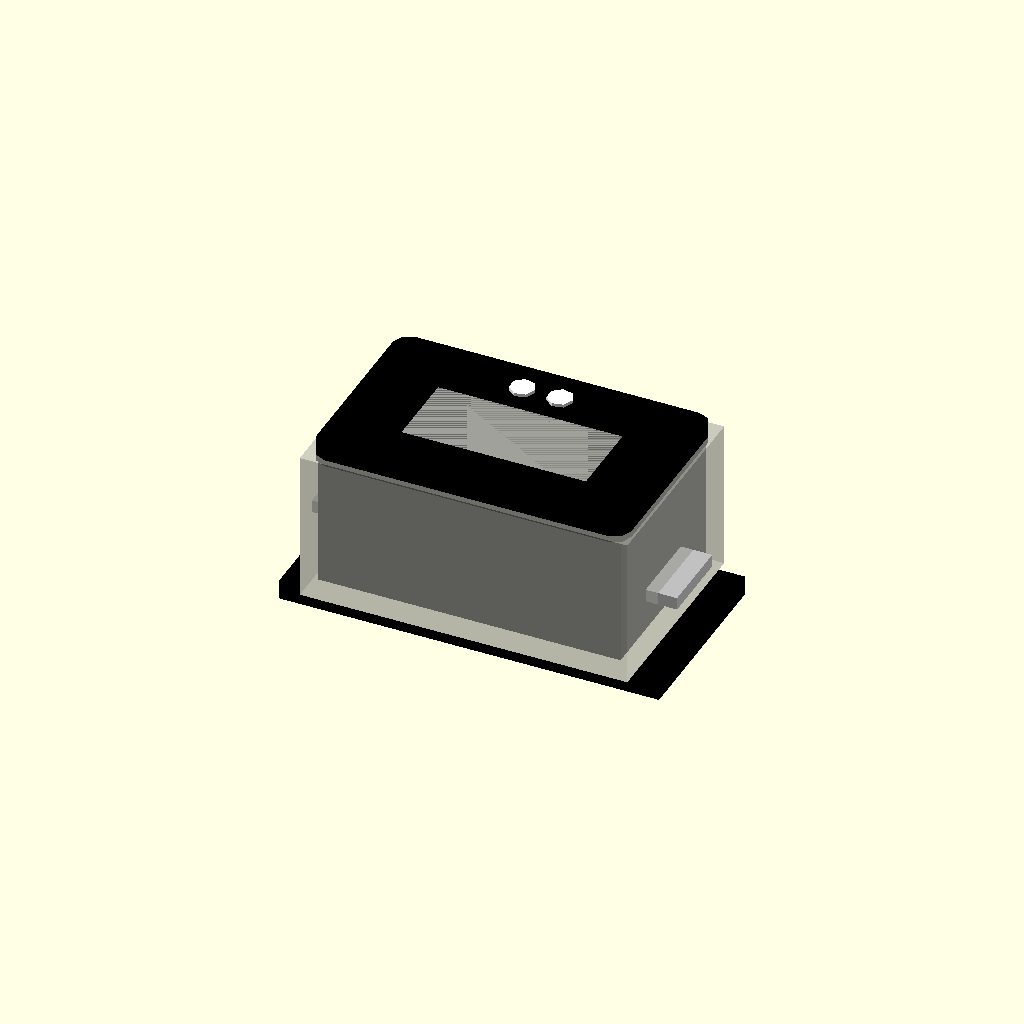
Cell 1: the model at its default parameters.
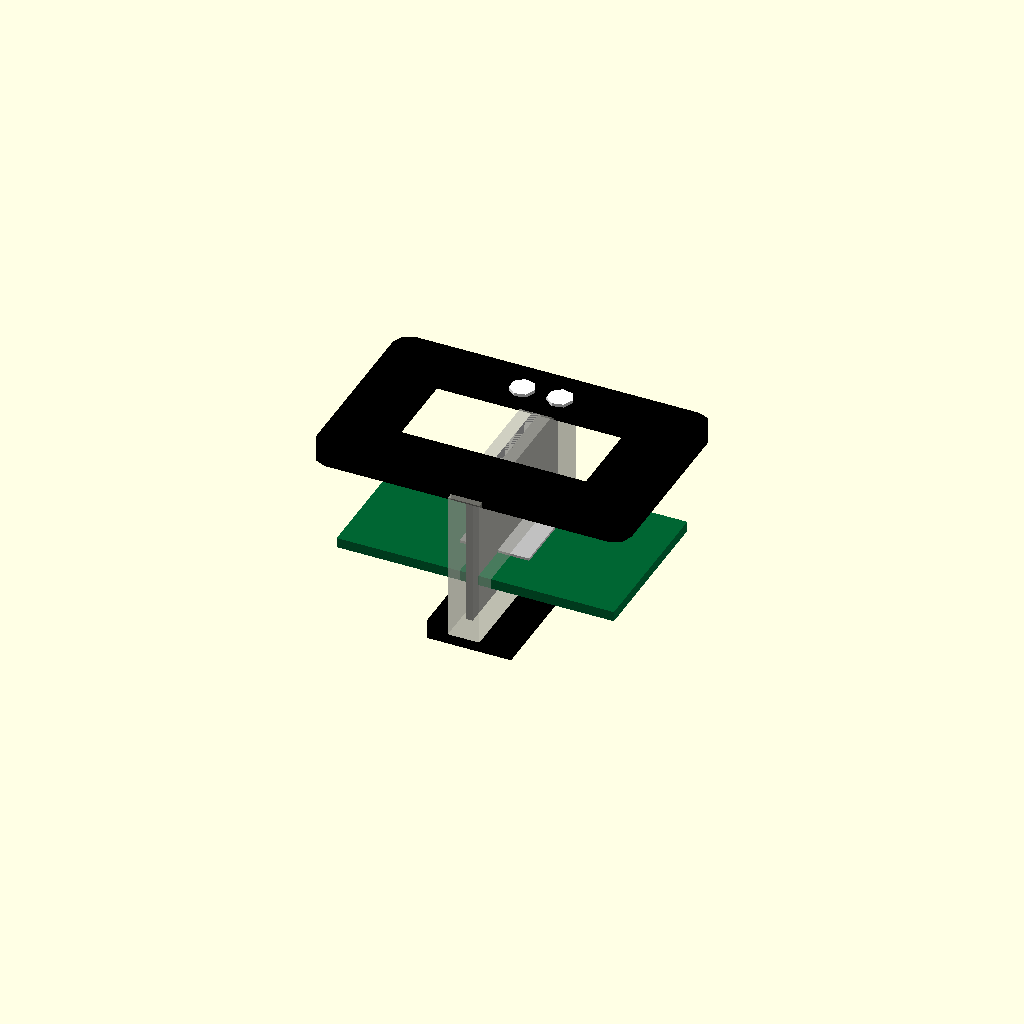
Cell 2 — overall_size_x_mm set to 1, the other parameters unchanged.
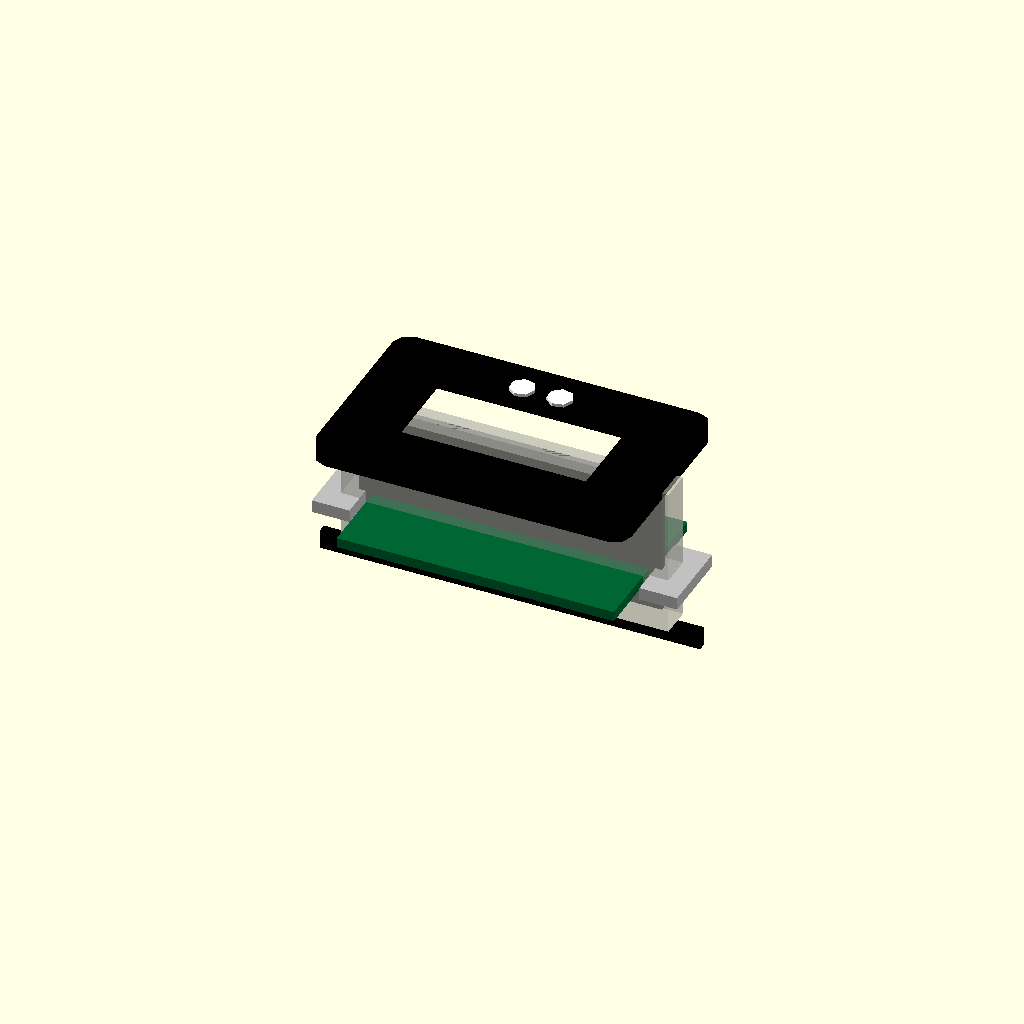
Cell 3 — overall_size_y_mm set to 1, the other parameters unchanged.
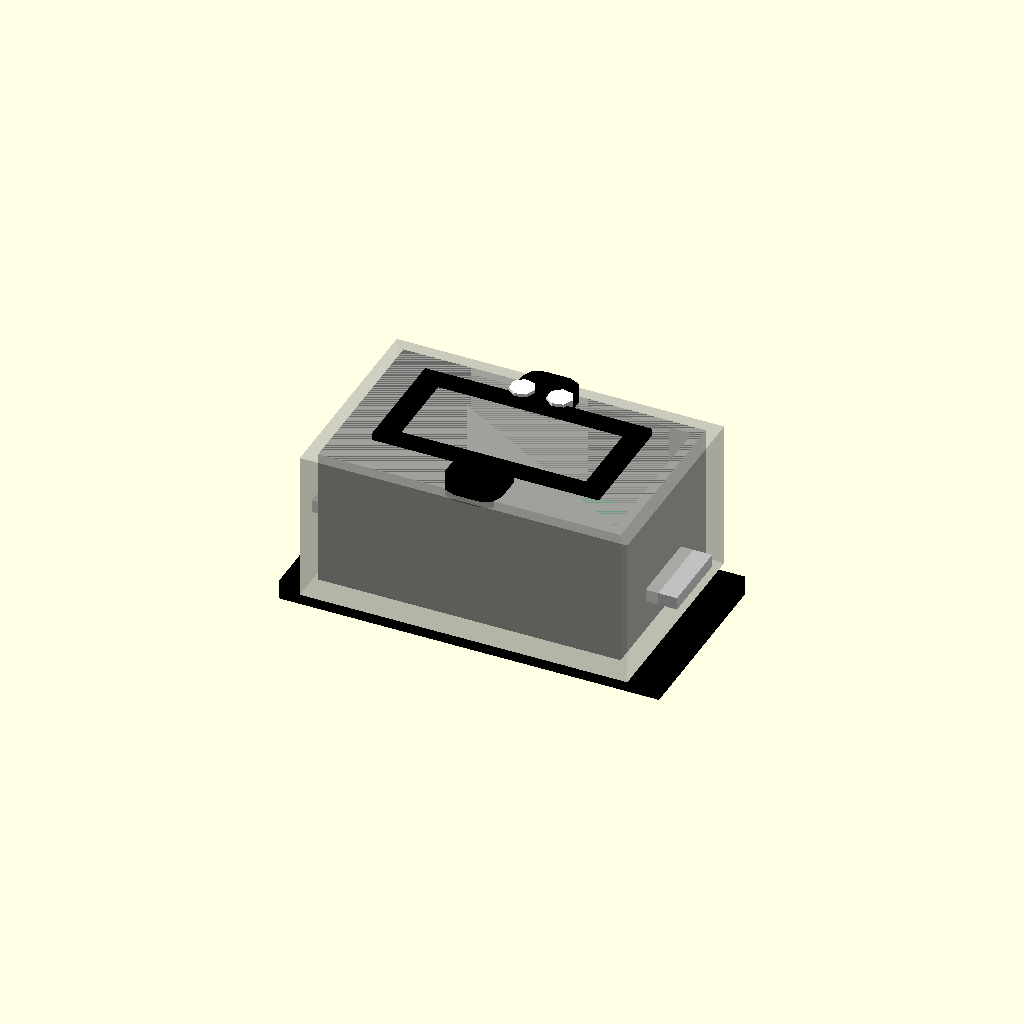
Cell 4: bezel_size_x_mm = 1 (everything else at default).
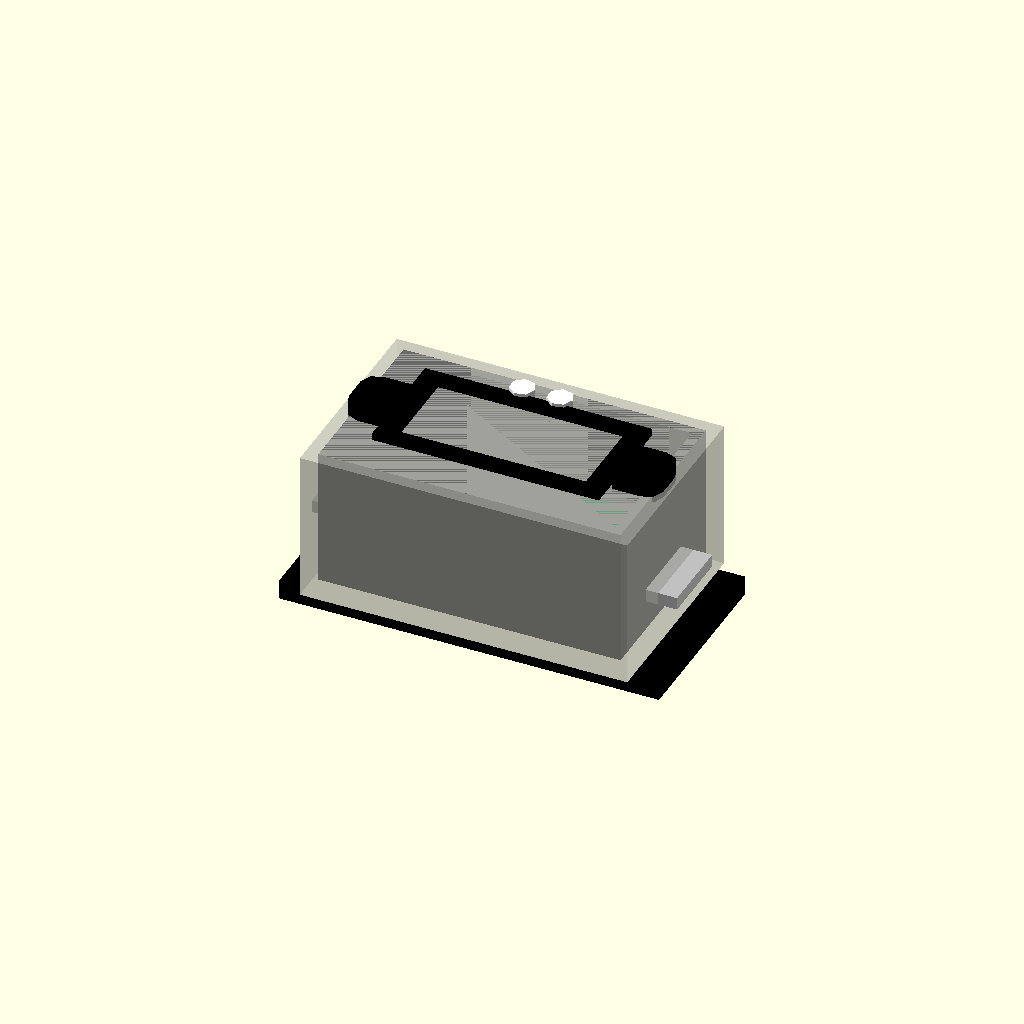
Cell 5: bezel_size_y_mm = 1 (everything else at default).
All cells are drawn from one camera (rotation 55°, 0°, 25°, orthographic, colour scheme Cornfield), so only the parameter changes between them.
OpenSCAD source file results/nopscadlib/ablations/no_recovery/scad/panel_meter__DSP5005.scad:
// Parameters
module_variant = 1; //[1:1:1]
overall_size_x_mm = 48; //[24:96:1]
overall_size_y_mm = 29; //[15:58:1]
overall_size_z_mm = 25; //[12:50:1]
bezel_size_x_mm = 50; //[25:100:1]
bezel_size_y_mm = 31; //[16:62:1]
bezel_size_z_mm = 3; //[1.5:8:0.5]
bezel_corner_radius_mm = 2.5; //[0:6:0.5]
bezel_bevel_mm = 1; //[0:3:0.5]
body_depth_mm = 22; //[10:44:1]
wall_thickness_mm = 1.5; //[0:4:0.5]
display_aperture_x_mm = 36; //[18:72:1]
display_aperture_y_mm = 18; //[9:36:1]
aperture_corner_radius_mm = 1; //[0:4:0.5]
inner_aperture_x_mm = 30; //[15:60:1]
inner_aperture_y_mm = 14; //[7:28:1]
inner_aperture_z_mm = 1.2; //[0:4:0.2]
inner_aperture_offset_x_mm = 0; //[-5:5:0.5]
inner_aperture_offset_y_mm = 0; //[-5:5:0.5]
tab_size_x_mm = 6; //[3:12:0.5]
tab_size_y_mm = 12; //[6:24:1]
tab_size_z_mm = 2; //[1:5:0.5]
tab_offset_z_mm = 6; //[0:20:1]
pcb_size_x_mm = 44; //[22:88:1]
pcb_size_y_mm = 25; //[12:50:1]
pcb_thickness_mm = 1.6; //[0.8:3.2:0.1]
pcb_offset_z_mm = 6; //[0:20:1]
button_diameter_mm = 4; //[2:8:0.5]
button_height_mm = 1.5; //[0.5:5:0.5]
button_spacing_x_mm = 6; //[3:15:0.5]
button_row_offset_y_mm = 10; //[0:20:0.5]
panel_cutout_clearance_mm = 0.2; //[0:1:0.05]
cutout_extrusion_height_mm = 3; //[0:20:1]
rear_clearance_extra_mm = 2; //[0:10:0.5]
overlap_mm = 1; //[0.5:2:0.5]

// Bezel with display aperture
module bezel_with_aperture() {
  color("Black") {
    difference() {
      hull() {
        translate([bezel_size_x_mm/2 - bezel_corner_radius_mm, bezel_size_y_mm/2 - bezel_corner_radius_mm, 0])
          cylinder(r=bezel_corner_radius_mm, h=bezel_size_z_mm, center=true);
        translate([-(bezel_size_x_mm/2 - bezel_corner_radius_mm), bezel_size_y_mm/2 - bezel_corner_radius_mm, 0])
          cylinder(r=bezel_corner_radius_mm, h=bezel_size_z_mm, center=true);
        translate([bezel_size_x_mm/2 - bezel_corner_radius_mm, -(bezel_size_y_mm/2 - bezel_corner_radius_mm), 0])
          cylinder(r=bezel_corner_radius_mm, h=bezel_size_z_mm, center=true);
        translate([-(bezel_size_x_mm/2 - bezel_corner_radius_mm), -(bezel_size_y_mm/2 - bezel_corner_radius_mm), 0])
          cylinder(r=bezel_corner_radius_mm, h=bezel_size_z_mm, center=true);
      }
      hull() {
        translate([display_aperture_x_mm/2 - aperture_corner_radius_mm, display_aperture_y_mm/2 - aperture_corner_radius_mm, 0])
          cylinder(r=aperture_corner_radius_mm, h=bezel_size_z_mm + 2*overlap_mm, center=true);
        translate([-(display_aperture_x_mm/2 - aperture_corner_radius_mm), display_aperture_y_mm/2 - aperture_corner_radius_mm, 0])
          cylinder(r=aperture_corner_radius_mm, h=bezel_size_z_mm + 2*overlap_mm, center=true);
        translate([display_aperture_x_mm/2 - aperture_corner_radius_mm, -(display_aperture_y_mm/2 - aperture_corner_radius_mm), 0])
          cylinder(r=aperture_corner_radius_mm, h=bezel_size_z_mm + 2*overlap_mm, center=true);
        translate([-(display_aperture_x_mm/2 - aperture_corner_radius_mm), -(display_aperture_y_mm/2 - aperture_corner_radius_mm), 0])
          cylinder(r=aperture_corner_radius_mm, h=bezel_size_z_mm + 2*overlap_mm, center=true);
      }
    }
  }
}

// Main body housing
module main_body_housing() {
  color("DimGray") {
    difference() {
      translate([0, 0, -(bezel_size_z_mm/2 + body_depth_mm/2 - overlap_mm)])
        cube([overall_size_x_mm, overall_size_y_mm, body_depth_mm], center=true);
      translate([0, 0, -(bezel_size_z_mm/2 + body_depth_mm/2 - overlap_mm) + wall_thickness_mm/2])
        cube([overall_size_x_mm - 2*wall_thickness_mm, overall_size_y_mm - 2*wall_thickness_mm, body_depth_mm - wall_thickness_mm], center=true);
    }
  }
}

// Panel mount tabs or clips
module panel_mount_tabs_or_clips() {
  color("Silver") {
    union() {
      translate([-(overall_size_x_mm/2 + tab_size_x_mm/2 - overlap_mm), 0, -(bezel_size_z_mm/2 + body_depth_mm - tab_offset_z_mm - tab_size_z_mm/2)])
        cube([tab_size_x_mm, tab_size_y_mm, tab_size_z_mm], center=true);
      translate([overall_size_x_mm/2 + tab_size_x_mm/2 - overlap_mm, 0, -(bezel_size_z_mm/2 + body_depth_mm - tab_offset_z_mm - tab_size_z_mm/2)])
        cube([tab_size_x_mm, tab_size_y_mm, tab_size_z_mm], center=true);
    }
  }
}

// PCB representation
module pcb_representation() {
  color([0.0, 0.4, 0.2]) {
    translate([0, 0, -(bezel_size_z_mm/2 + body_depth_mm - pcb_offset_z_mm - pcb_thickness_mm/2)])
      cube([pcb_size_x_mm, pcb_size_y_mm, pcb_thickness_mm], center=true);
  }
}

// Panel meter buttons
module panel_meter_button() {
  color("White") {
    union() {
      translate([-button_spacing_x_mm/2, button_row_offset_y_mm, bezel_size_z_mm/2 + button_height_mm/2 - overlap_mm])
        cylinder(r=button_diameter_mm/2, h=button_height_mm, center=true);
      translate([button_spacing_x_mm/2, button_row_offset_y_mm, bezel_size_z_mm/2 + button_height_mm/2 - overlap_mm])
        cylinder(r=button_diameter_mm/2, h=button_height_mm, center=true);
    }
  }
}

// Inner aperture frame
module inner_aperture_frame() {
  color("Black") {
    difference() {
      translate([inner_aperture_offset_x_mm, inner_aperture_offset_y_mm, bezel_size_z_mm/2 - inner_aperture_z_mm/2])
        cube([display_aperture_x_mm, display_aperture_y_mm, inner_aperture_z_mm], center=true);
      translate([inner_aperture_offset_x_mm, inner_aperture_offset_y_mm, bezel_size_z_mm/2 - inner_aperture_z_mm/2])
        cube([inner_aperture_x_mm, inner_aperture_y_mm, inner_aperture_z_mm + 2*overlap_mm], center=true);
    }
  }
}

// Panel meter
module panel_meter() {
  union() {
    bezel_with_aperture();
    main_body_housing();
    panel_mount_tabs_or_clips();
    pcb_representation();
    panel_meter_button();
    inner_aperture_frame();
  }
}

// Rear clearance volume
module rear_clearance_volume() {
  color([0.85, 0.85, 0.8, 0.5]) {
    translate([0, 0, -(bezel_size_z_mm/2 + (body_depth_mm + rear_clearance_extra_mm)/2 - overlap_mm)])
      cube([overall_size_x_mm + 2*rear_clearance_extra_mm, overall_size_y_mm + 2*rear_clearance_extra_mm, body_depth_mm + rear_clearance_extra_mm], center=true);
  }
}

// Mod
module mod() {
  union() {
    panel_meter();
    rear_clearance_volume();
  }
}

// Panel meter cutout
module panel_meter_cutout() {
  color("Black") {
    translate([0, 0, -(bezel_size_z_mm/2 + body_depth_mm + cutout_extrusion_height_mm/2 + overlap_mm)])
      cube([overall_size_x_mm + 2*panel_cutout_clearance_mm + 2*tab_size_x_mm, overall_size_y_mm + 2*panel_cutout_clearance_mm, cutout_extrusion_height_mm], center=true);
  }
}

// Assembly
module assembly() {
  mod();
  panel_meter_cutout();
}

assembly();
Parameter table extracted from the source (name, type, default, range or options):
module_variant: number, default 1, range 1 to 1, step 1
overall_size_x_mm: number, default 48, range 1 to 24, step 96
overall_size_y_mm: number, default 29, range 1 to 15, step 58
overall_size_z_mm: number, default 25, range 1 to 12, step 50
bezel_size_x_mm: number, default 50, range 1 to 25, step 100
bezel_size_y_mm: number, default 31, range 1 to 16, step 62
bezel_size_z_mm: number, default 3, range 0.5 to 1.5, step 8
bezel_corner_radius_mm: number, default 2.5, range 0 to 0.5, step 6
bezel_bevel_mm: number, default 1, range 0 to 0.5, step 3
body_depth_mm: number, default 22, range 1 to 10, step 44
wall_thickness_mm: number, default 1.5, range 0 to 0.5, step 4
display_aperture_x_mm: number, default 36, range 1 to 18, step 72
display_aperture_y_mm: number, default 18, range 1 to 9, step 36
aperture_corner_radius_mm: number, default 1, range 0 to 0.5, step 4
inner_aperture_x_mm: number, default 30, range 1 to 15, step 60
inner_aperture_y_mm: number, default 14, range 1 to 7, step 28
inner_aperture_z_mm: number, default 1.2, range 0 to 0.2, step 4
inner_aperture_offset_x_mm: number, default 0, range -5 to 0.5, step 5
inner_aperture_offset_y_mm: number, default 0, range -5 to 0.5, step 5
tab_size_x_mm: number, default 6, range 0.5 to 3, step 12
tab_size_y_mm: number, default 12, range 1 to 6, step 24
tab_size_z_mm: number, default 2, range 0.5 to 1, step 5
tab_offset_z_mm: number, default 6, range 0 to 1, step 20
pcb_size_x_mm: number, default 44, range 1 to 22, step 88
pcb_size_y_mm: number, default 25, range 1 to 12, step 50
pcb_thickness_mm: number, default 1.6, range 0.1 to 0.8, step 3.2
pcb_offset_z_mm: number, default 6, range 0 to 1, step 20
button_diameter_mm: number, default 4, range 0.5 to 2, step 8
button_height_mm: number, default 1.5, range 0.5 to 0.5, step 5
button_spacing_x_mm: number, default 6, range 0.5 to 3, step 15
button_row_offset_y_mm: number, default 10, range 0 to 0.5, step 20
panel_cutout_clearance_mm: number, default 0.2, range 0 to 0.05, step 1
cutout_extrusion_height_mm: number, default 3, range 0 to 1, step 20
rear_clearance_extra_mm: number, default 2, range 0 to 0.5, step 10
overlap_mm: number, default 1, range 0.5 to 0.5, step 2
